Run: headless pygame with SDL's dummy video driver; simulated clock (each Clock.tick advances the game by its frame time, no real sleeping); random seed 0; keys injected as events and as key.get_pressed() state; mouse plan: one left click at the window centre at the start of phase 2, then a move to the lower-right quarter at the start of phase 3.
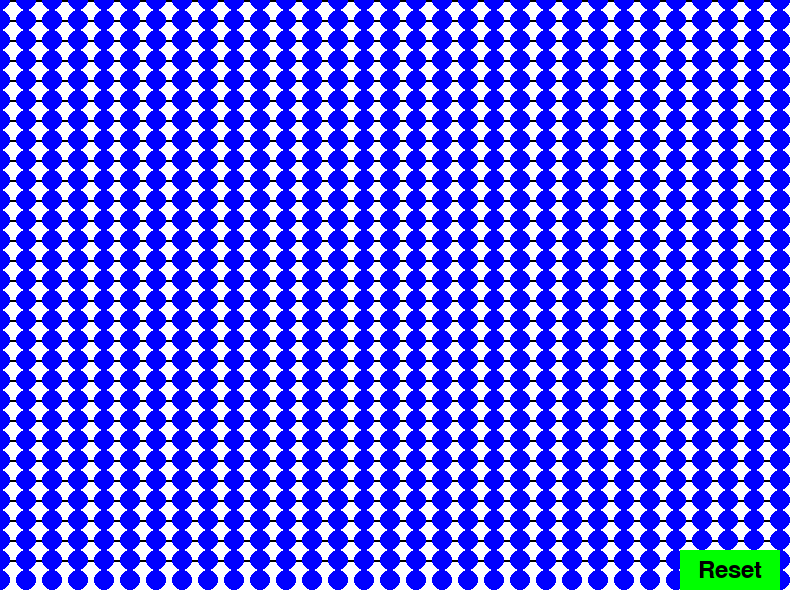
Frame 1 of 4 · flips 1–60 · no input
Frame 2 of 4 · flips 61–180 · clicked the window centre · tapped SPACE, RETURN · held RIGHT (→), D · screen unchanged from frame 1, image omitted
Frame 3 of 4 · flips 181–300 · moved the mouse to the lower-right quarter · held DOWN (↓), S · screen unchanged from frame 2, image omitted
Frame 4 of 4 · flips 301–420 · held LEFT (←), A, UP (↑), W · screen unchanged from frame 3, image omitted

The pygame program that drew these frames:

import pygame
import math

# Constants
WIDTH, HEIGHT = 800, 600
FPS = 60
PARTICLE_RADIUS = 10
SPRING_CONSTANT = 0.1
FRICTION = 0.8
DRAG = 0.1

# Add more balls
NUM_PARTICLES_X = 30
NUM_PARTICLES_Y = 30

# Particle class
class Particle:
    def __init__(self, x, y, fixed=False):
        self.x = x
        self.y = y
        self.vx = 0
        self.vy = 0
        self.fixed = fixed
        self.initial_x = x
        self.initial_y = y

    def apply_force(self, force_x, force_y):
        if not self.fixed:
            self.vx += force_x
            self.vy += force_y

    def update(self):
        if not self.fixed:
            self.vx *= FRICTION
            self.vy *= FRICTION
            self.vx -= self.vx * DRAG
            self.vy -= self.vy * DRAG
            self.x += self.vx
            self.y += self.vy

# Spring class
class Spring:
    def __init__(self, particle_a, particle_b, length):
        self.particle_a = particle_a
        self.particle_b = particle_b
        self.length = length

    def update(self):
        dx = self.particle_b.x - self.particle_a.x
        dy = self.particle_b.y - self.particle_a.y
        distance = math.sqrt(dx ** 2 + dy ** 2)
        spring_force = SPRING_CONSTANT * (distance - self.length)

        angle = math.atan2(dy, dx)
        force_a_x = spring_force * math.cos(angle)
        force_a_y = spring_force * math.sin(angle)
        force_b_x = -force_a_x
        force_b_y = -force_a_y

        self.particle_a.apply_force(force_a_x, force_a_y)
        self.particle_b.apply_force(force_b_x, force_b_y)

# Button class
class Button:
    def __init__(self, x, y, width, height, text):
        self.rect = pygame.Rect(x, y, width, height)
        self.text = text
        self.font = pygame.font.Font(None, 36)
        self.color = (0, 255, 0)  # Button color

    def draw(self, screen):
        pygame.draw.rect(screen, self.color, self.rect)
        text_surface = self.font.render(self.text, True, (0, 0, 0))
        text_rect = text_surface.get_rect(center=self.rect.center)
        screen.blit(text_surface, text_rect)

# Initialize pygame
pygame.init()
screen = pygame.display.set_mode((WIDTH, HEIGHT))
pygame.display.set_caption('Ripple Effect Simulator')
clock = pygame.time.Clock()

# Create particles in a grid-like structure with more balls
particles = [[Particle(x, y, fixed=(x == 0 or x == WIDTH - 1 or y == 0 or y == HEIGHT - 1)) for y in range(0, HEIGHT, HEIGHT // NUM_PARTICLES_Y)] for x in range(0, WIDTH, WIDTH // NUM_PARTICLES_X)]

# Connect particles with springs
springs = []
for i in range(len(particles) - 1):
    for j in range(len(particles[0]) - 1):
        spring_a = Spring(particles[i][j], particles[i + 1][j], WIDTH // NUM_PARTICLES_X)
        spring_b = Spring(particles[i][j], particles[i][j + 1], HEIGHT // NUM_PARTICLES_Y)
        springs.extend([spring_a, spring_b])

# Initialize reset button
reset_button = Button(WIDTH - 120, HEIGHT - 50, 100, 40, "Reset")

running = True
grabbed_particle = None

while running:
    for event in pygame.event.get():
        if event.type == pygame.QUIT:
            running = False
        elif event.type == pygame.MOUSEBUTTONDOWN:
            mx, my = pygame.mouse.get_pos()
            if reset_button.rect.collidepoint(mx, my):
                # Reset all particles to their initial state
                for row in particles:
                    for particle in row:
                        particle.x, particle.y = particle.initial_x, particle.initial_y
                        particle.vx, particle.vy = 0, 0
            else:
                for row in particles:
                    for particle in row:
                        distance = math.sqrt((mx - particle.x) ** 2 + (my - particle.y) ** 2)
                        if distance < PARTICLE_RADIUS and not particle.fixed:
                            grabbed_particle = particle
        elif event.type == pygame.MOUSEBUTTONUP:
            grabbed_particle = None

    if grabbed_particle:
        grabbed_particle.x, grabbed_particle.y = pygame.mouse.get_pos()
        grabbed_particle.vx = 0
        grabbed_particle.vy = 0

    for spring in springs:
        spring.update()

    for row in particles:
        for particle in row:
            particle.update()

    screen.fill((255, 255, 255))

    for spring in springs:
        pygame.draw.line(screen, (0, 0, 0), (int(spring.particle_a.x), int(spring.particle_a.y)),
                         (int(spring.particle_b.x), int(spring.particle_b.y)), 2)

    for row in particles:
        for particle in row:
            speed = math.sqrt(particle.vx ** 2 + particle.vy ** 2)
            red_value = min(255, int(speed * 30))  # Adjust the multiplier for sensitivity
            color = (red_value, 0, 255 - red_value)
            pygame.draw.circle(screen, color, (int(particle.x), int(particle.y)), PARTICLE_RADIUS)

    reset_button.draw(screen)  # Draw the reset button

    pygame.display.flip()
    clock.tick(FPS)

pygame.quit()
